Run: headless pygame with SDL's dummy video driver; simulated clock (each Clock.tick advances the game by its frame time, no real sleeping); random seed 0; keys injected as events and as key.get_pressed() state; mouse plan: one left click at the window centre at the start of phase 2, then a move to the lower-right quarter at the start of phase 3.
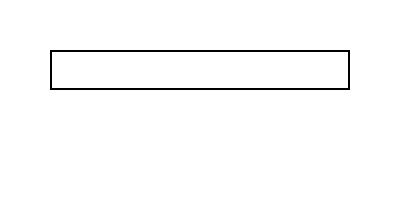
Frame 1 of 4 · flips 1–60 · no input
Frame 2 of 4 · flips 61–180 · clicked the window centre · tapped SPACE, RETURN · held RIGHT (→), D · screen unchanged from frame 1, image omitted
Frame 3 of 4 · flips 181–300 · moved the mouse to the lower-right quarter · held DOWN (↓), S · screen unchanged from frame 2, image omitted
Frame 4 of 4 · flips 301–420 · held LEFT (←), A, UP (↑), W · screen unchanged from frame 3, image omitted

The pygame program that drew these frames:

import pygame
import sys
pygame.init()

# Set up the display
screen = pygame.display.set_mode((400, 200))
pygame.display.set_caption("Number Range Input with Scroll Example")

# Set up the font
font = pygame.font.Font(None, 36)

# Set up the input box and number range
input_box = pygame.Rect(50, 50, 300, 40)
min_num = 1
max_num = 10
input_text = ""
input_active = False

while True:
    for event in pygame.event.get():
        if event.type == pygame.QUIT:
            pygame.quit()
            sys.exit()
        elif event.type == pygame.MOUSEBUTTONDOWN:
            # Check if mouse clicked on input box
            if input_box.collidepoint(event.pos):
                input_active = True
            else:
                input_active = False
        elif event.type == pygame.KEYDOWN:
            # Check if input box is active
                if input_active:
                    # Check if input is a digit
                    if event.unicode.isdigit():
                        input_text += event.unicode

                    # Check if input is within the number range
                    if input_text.isdigit():
                        num = int(input_text)
                        if num < min_num:
                            input_text = str(min_num)
                        elif num > max_num:
                            input_text = str(max_num)

                    # Check for up arrow key
                    if event.key == pygame.K_UP:
                        num = int(input_text)
                        if num < max_num:
                            num += 1
                        input_text = str(num)

                    # Check for down arrow key
                    if event.key == pygame.K_DOWN:
                        num = int(input_text)
                        if num > min_num:
                            num -= 1
                        input_text = str(num)




    screen.fill((255, 255, 255))
    pygame.draw.rect(screen, (0, 0, 0), input_box, 2)
    text_surface = font.render(input_text, True, (0, 0, 0))
    screen.blit(text_surface, (input_box.x + 5, input_box.y + 5))
    pygame.display.flip()
